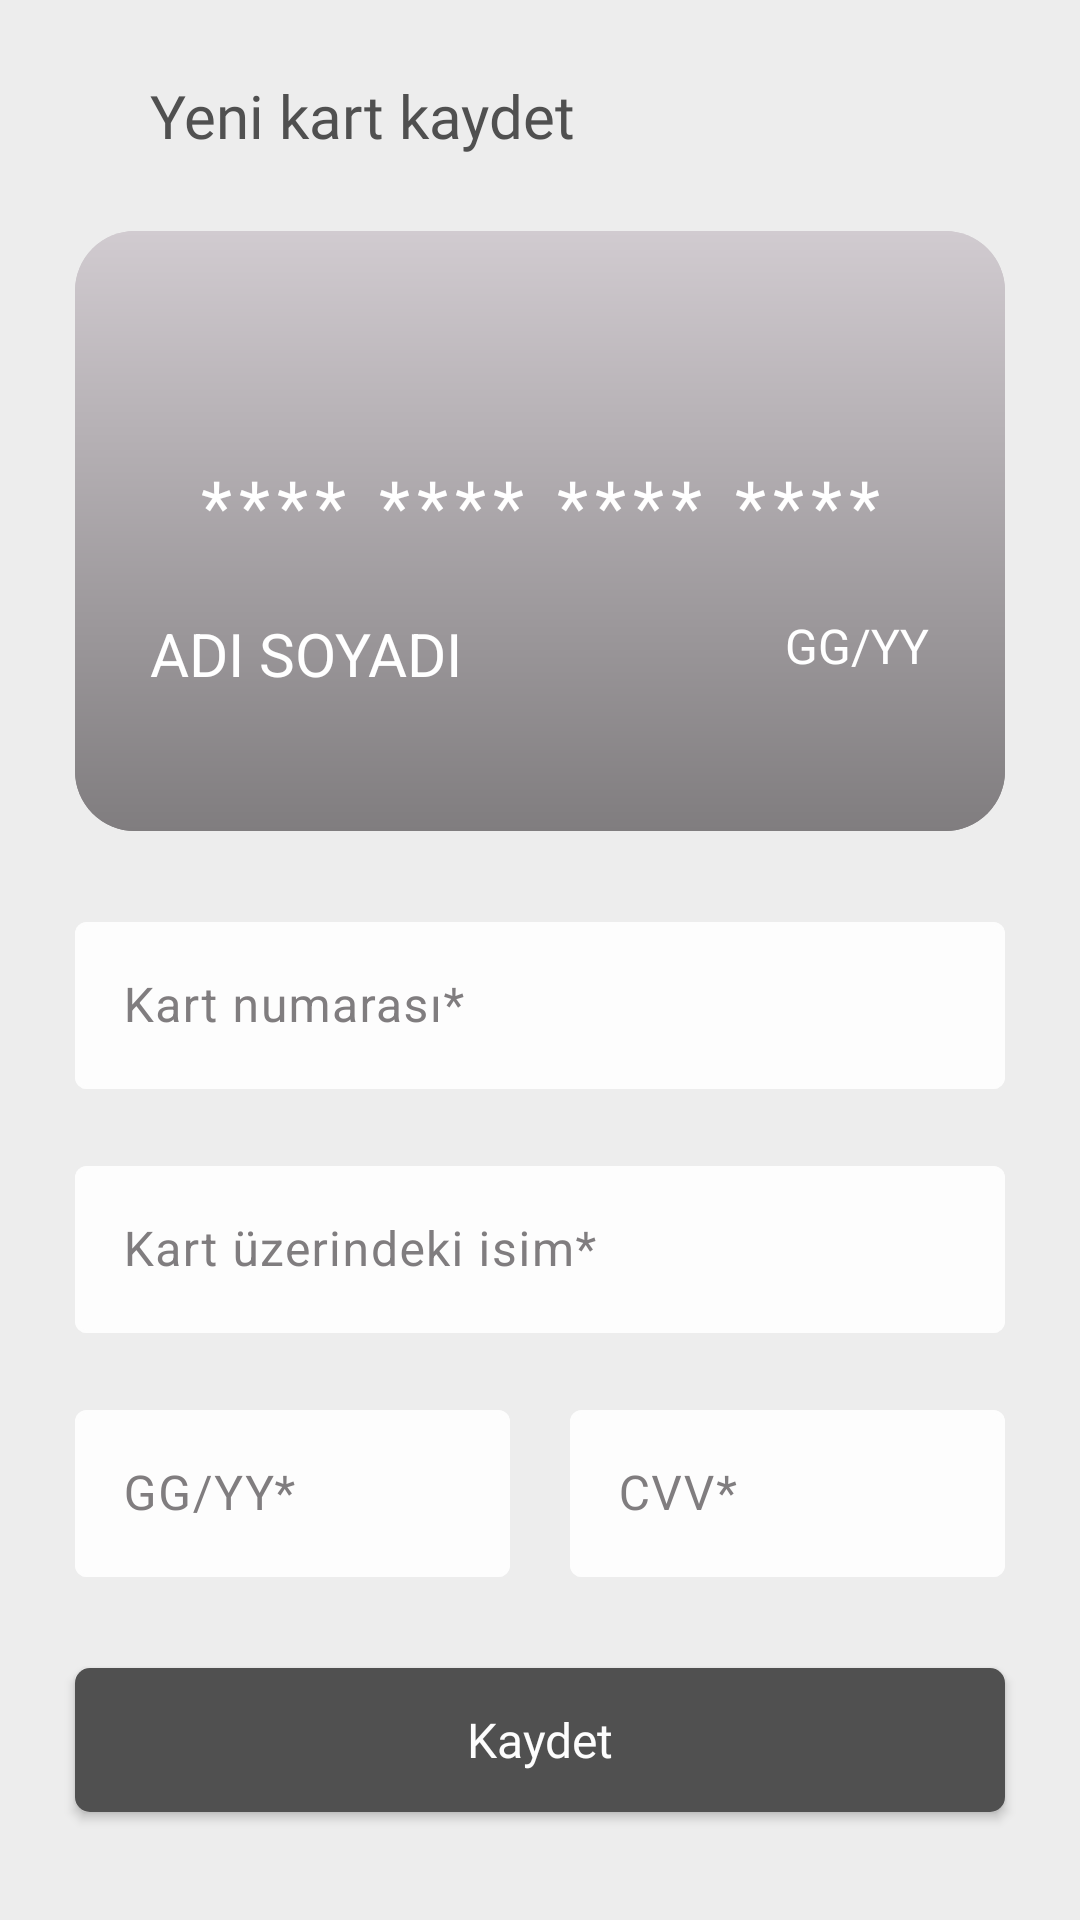

Layout XML and referenced resources for this Android screen:
<!-- AndroidManifest.xml: application theme Theme.NSBTAS -->
<!-- res/layout/activity_save_new_card.xml -->
<?xml version="1.0" encoding="utf-8"?>
<androidx.constraintlayout.widget.ConstraintLayout xmlns:android="http://schemas.android.com/apk/res/android"
    xmlns:app="http://schemas.android.com/apk/res-auto"
    xmlns:tools="http://schemas.android.com/tools"
    android:layout_width="match_parent"
    android:layout_height="match_parent"
    android:background="@color/background"
    tools:context=".activities.SaveNewCardActivity">

    <LinearLayout
        android:id="@+id/topBar"
        android:layout_width="match_parent"
        android:layout_height="wrap_content"
        android:layout_marginStart="25dp"
        android:layout_marginTop="25dp"
        android:gravity="center_vertical"
        app:layout_constraintTop_toTopOf="parent">

        <ImageView
            android:id="@+id/btnBack"
            android:layout_width="wrap_content"
            android:layout_height="wrap_content"
            android:clickable="true"
            android:contentDescription="@string/app_name"
            android:focusable="true"
            android:scaleType="fitXY"
            android:src="@drawable/icon_back"
            app:tint="@color/primary_text_color" />

        <TextView
            android:layout_width="wrap_content"
            android:layout_height="wrap_content"
            android:layout_marginStart="25dp"
            android:fontFamily="@font/poppins_regular"
            android:text="@string/save_new_card"
            android:textColor="@color/primary_text_color"
            android:textSize="20sp" />
    </LinearLayout>

    <LinearLayout
        android:id="@+id/cardBack"
        android:layout_width="match_parent"
        android:layout_height="200dp"
        android:layout_marginStart="25dp"
        android:layout_marginTop="25dp"
        android:layout_marginEnd="25dp"
        android:background="@drawable/bg_card_transition_mastercard"
        android:orientation="vertical"
        app:layout_constraintEnd_toEndOf="parent"
        app:layout_constraintStart_toStartOf="parent"
        app:layout_constraintTop_toBottomOf="@+id/topBar">

        <LinearLayout
            android:layout_width="match_parent"
            android:layout_height="50dp"
            android:layout_marginTop="25dp"
            android:background="@color/black" />

        <RelativeLayout
            android:layout_width="match_parent"
            android:layout_height="65dp"
            android:gravity="center">

            <LinearLayout
                android:id="@+id/whiteThing"
                android:layout_width="match_parent"
                android:layout_height="40dp"
                android:layout_alignParentStart="true"
                android:layout_marginStart="10dp"
                android:layout_marginTop="25dp"
                android:layout_marginEnd="75dp"
                android:background="@color/white"
                android:orientation="horizontal" />

            <TextView
                android:id="@+id/tvCVV"
                android:layout_width="wrap_content"
                android:layout_height="wrap_content"
                android:layout_alignParentEnd="true"
                android:layout_alignParentBottom="true"
                android:layout_marginEnd="20dp"
                android:gravity="center"
                android:textColor="@color/white"
                android:textSize="20sp" />

        </RelativeLayout>
    </LinearLayout>

    <LinearLayout
        android:id="@+id/cardFront"
        android:layout_width="match_parent"
        android:layout_height="wrap_content"
        android:layout_marginStart="25dp"
        android:layout_marginTop="25dp"
        android:layout_marginEnd="25dp"
        android:background="@drawable/bg_card_none"
        app:layout_constraintEnd_toEndOf="parent"
        app:layout_constraintStart_toStartOf="parent"
        app:layout_constraintTop_toBottomOf="@+id/topBar">

        <androidx.constraintlayout.widget.ConstraintLayout
            android:id="@+id/wrapperFront"
            android:layout_width="match_parent"
            android:layout_height="200dp"
            android:layout_marginStart="25dp"
            android:layout_marginEnd="25dp">

            <ImageView
                android:id="@+id/ivLogo"
                android:layout_width="75dp"
                android:layout_height="75dp"
                android:contentDescription="@string/app_name"
                app:layout_constraintEnd_toEndOf="parent"
                app:layout_constraintTop_toTopOf="parent" />

            <TextView
                android:id="@+id/tvCardNumber"
                android:layout_width="match_parent"
                android:layout_height="wrap_content"
                android:letterSpacing="0.1"
                android:text="@string/card_number_placeholder"
                android:textAlignment="center"
                android:textColor="@color/white"
                android:textSize="24sp"
                app:layout_constraintEnd_toEndOf="parent"
                app:layout_constraintStart_toStartOf="parent"
                app:layout_constraintTop_toBottomOf="@id/ivLogo" />

            <TextView
                android:id="@+id/tvCardOwnerInfo"
                android:layout_width="wrap_content"
                android:layout_height="wrap_content"
                android:layout_marginTop="20dp"
                android:text="@string/card_owner_info_placeholder"
                android:textColor="@color/white"
                android:textSize="20sp"
                app:layout_constraintStart_toStartOf="parent"
                app:layout_constraintTop_toBottomOf="@id/tvCardNumber" />

            <TextView
                android:id="@+id/tvExpirationDate"
                android:layout_width="wrap_content"
                android:layout_height="wrap_content"
                android:layout_marginTop="20dp"
                android:text="@string/card_expr_date_placeholder"
                android:textColor="@color/white"
                android:textSize="16sp"
                app:layout_constraintEnd_toEndOf="parent"
                app:layout_constraintTop_toBottomOf="@id/tvCardNumber" />
        </androidx.constraintlayout.widget.ConstraintLayout>
    </LinearLayout>

    <com.google.android.material.textfield.TextInputLayout
        android:id="@+id/etCardNumber"
        style="@style/TextInputLayoutStyle"
        android:layout_marginStart="25dp"
        android:layout_marginTop="25dp"
        android:layout_marginEnd="25dp"
        android:hint="@string/card_number"
        app:endIconMode="clear_text"
        app:layout_constraintEnd_toEndOf="parent"
        app:layout_constraintStart_toStartOf="parent"
        app:layout_constraintTop_toBottomOf="@id/cardFront">

        <com.google.android.material.textfield.TextInputEditText
            android:layout_width="match_parent"
            android:layout_height="wrap_content"
            android:maxLength="19"
            android:textColor="@color/primary_text_color" />
    </com.google.android.material.textfield.TextInputLayout>

    <com.google.android.material.textfield.TextInputLayout
        android:id="@+id/etCardOwnerInfo"
        style="@style/TextInputLayoutStyle"
        android:layout_marginStart="25dp"
        android:layout_marginEnd="25dp"
        android:hint="@string/name_on_the_card"
        app:endIconMode="clear_text"
        app:layout_constraintEnd_toEndOf="parent"
        app:layout_constraintStart_toStartOf="parent"
        app:layout_constraintTop_toBottomOf="@id/etCardNumber">

        <com.google.android.material.textfield.TextInputEditText
            android:layout_width="match_parent"
            android:layout_height="wrap_content"
            android:inputType="textPersonName"
            android:textColor="@color/primary_text_color" />
    </com.google.android.material.textfield.TextInputLayout>

    <com.google.android.material.textfield.TextInputLayout
        android:id="@+id/etExpirationDate"
        style="@style/TextInputLayoutStyle"
        android:layout_width="0px"
        android:layout_marginStart="25dp"
        android:layout_marginEnd="10dp"
        android:hint="@string/dd_yy"
        app:endIconMode="clear_text"
        app:layout_constraintEnd_toStartOf="@id/etCVV"
        app:layout_constraintStart_toStartOf="parent"
        app:layout_constraintTop_toBottomOf="@id/etCardOwnerInfo">

        <com.google.android.material.textfield.TextInputEditText
            android:layout_width="match_parent"
            android:layout_height="wrap_content"
            android:inputType="date"
            android:maxLength="5"
            android:textColor="@color/primary_text_color" />
    </com.google.android.material.textfield.TextInputLayout>

    <com.google.android.material.textfield.TextInputLayout
        android:id="@+id/etCVV"
        style="@style/TextInputLayoutStyle"
        android:layout_width="0px"
        android:layout_marginStart="10dp"
        android:layout_marginEnd="25dp"
        android:hint="@string/cvv"
        app:endIconMode="clear_text"
        app:layout_constraintEnd_toEndOf="parent"
        app:layout_constraintStart_toEndOf="@id/etExpirationDate"
        app:layout_constraintTop_toBottomOf="@id/etCardOwnerInfo">

        <com.google.android.material.textfield.TextInputEditText
            android:layout_width="match_parent"
            android:layout_height="wrap_content"
            android:inputType="number"
            android:maxLength="3"
            android:textColor="@color/primary_text_color" />
    </com.google.android.material.textfield.TextInputLayout>

    <androidx.appcompat.widget.AppCompatButton
        android:id="@+id/btnAddCard"
        style="@style/ButtonStyle"
        android:text="@string/save"
        app:layout_constraintEnd_toEndOf="parent"
        app:layout_constraintStart_toStartOf="parent"
        app:layout_constraintTop_toBottomOf="@id/etCVV" />
</androidx.constraintlayout.widget.ConstraintLayout>
<!-- resources referenced by this layout -->
<resources>
  <color name="background">#EDEDED</color>
  <color name="black">#FF000000</color>
  <color name="primary_text_color">#505050</color>
  <color name="white">#FFFFFFFF</color>
  <!-- drawable bg_card_none (drawable) -->
  <?xml version="1.0" encoding="utf-8"?>
  <shape xmlns:android="http://schemas.android.com/apk/res/android"
      android:shape="rectangle">
  
      <gradient
          android:angle="90"
          android:startColor="#807D7F"
          android:endColor="#D1CBD0"
          android:type="linear" />
      <corners android:radius="20dp" />
  </shape>
  <!-- drawable bg_card_transition_mastercard (drawable) -->
  <?xml version="1.0" encoding="utf-8"?>
  <transition xmlns:android="http://schemas.android.com/apk/res/android">
      <item android:drawable="@drawable/bg_card_none" />
      <item android:drawable="@drawable/bg_card_mastercard" />
  </transition>
  <string name="app_name">NSBTAS</string>
  <string name="card_expr_date_placeholder">GG/YY</string>
  <string name="card_number">Kart numarası*</string>
  <string name="card_number_placeholder">**** **** **** ****</string>
  <string name="card_owner_info_placeholder">ADI SOYADI</string>
  <string name="cvv">CVV*</string>
  <string name="dd_yy">GG/YY*</string>
  <string name="name_on_the_card">Kart üzerindeki isim*</string>
  <string name="save">Kaydet</string>
  <string name="save_new_card">Yeni kart kaydet</string>
  <style name="ButtonStyle">
          <item name="fontFamily">@font/poppins_regular</item>
          <item name="android:background">@drawable/bg_button</item>
          <item name="android:layout_marginStart">25dp</item>
          <item name="android:layout_marginEnd">25dp</item>
          <item name="android:layout_marginTop">10dp</item>
          <item name="android:layout_marginBottom">10dp</item>
          <item name="android:textSize">16sp</item>
          <item name="android:textColor">@color/button_text_color</item>
          <item name="android:layout_width">match_parent</item>
          <item name="android:layout_height">wrap_content</item>
          <item name="android:textAllCaps">false</item>
      </style>
  <style name="Theme.NSBTAS" parent="Theme.Material3.DayNight.NoActionBar">
          
          <item name="colorPrimary">@color/purple_500</item>
          <item name="colorPrimaryVariant">@color/purple_700</item>
          <item name="colorOnPrimary">@color/white</item>
          
          <item name="colorSecondary">@color/teal_200</item>
          <item name="colorSecondaryVariant">@color/teal_700</item>
          <item name="colorOnSecondary">@color/black</item>
          
          <item name="android:statusBarColor">@color/nlksoft_color_primary</item>
          
      </style>
  <!-- drawable bg_card_mastercard (drawable) -->
  <?xml version="1.0" encoding="utf-8"?>
  <shape xmlns:android="http://schemas.android.com/apk/res/android"
      android:shape="rectangle">
  
      <gradient
          android:angle="90"
          android:startColor="#ff8700"
          android:endColor="#E91E63"
          android:type="linear" />
      <corners android:radius="20dp" />
  </shape>
  <!-- drawable bg_button (drawable) -->
  <?xml version="1.0" encoding="utf-8"?>
  <shape xmlns:android="http://schemas.android.com/apk/res/android"
      android:shape="rectangle">
      <corners android:radius="5dp" />
      <solid android:color="@color/button_background_color" />
      <padding
          android:bottom="10dp"
          android:left="0dp"
          android:right="0dp"
          android:top="10dp" />
  </shape>
  <color name="button_text_color">#fdfdfd</color>
  <color name="secondary_text_color">#807D7F</color>
  <color name="background_secondary">#fdfdfd</color>
  <color name="errorColor">#C4A50000</color>
  <color name="purple_500">#FF6200EE</color>
  <color name="purple_700">#FF3700B3</color>
  <color name="teal_200">#FF03DAC5</color>
  <color name="teal_700">#FF018786</color>
  <color name="nlksoft_color_primary">#283777</color>
  <color name="button_background_color">#505050</color>
</resources>
